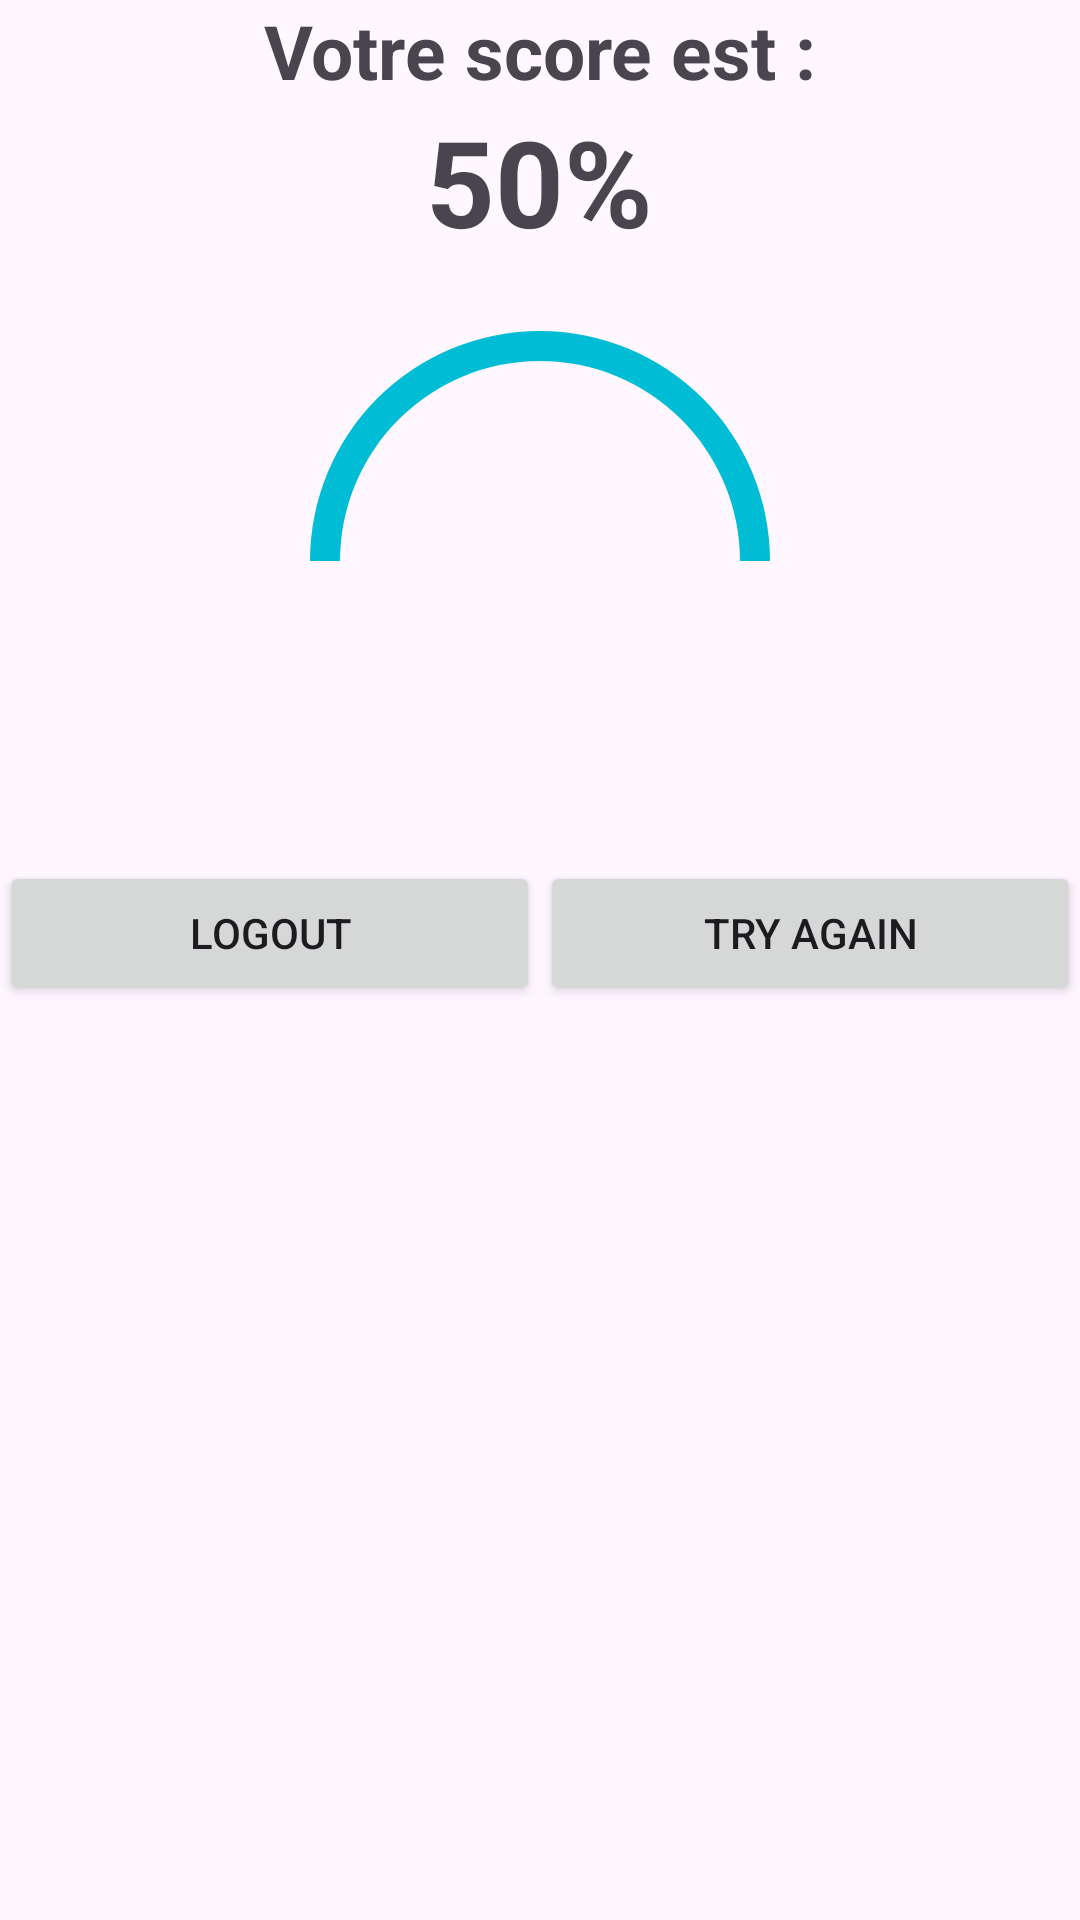

Produce the Android XML layout that renders to this screen, including the resource entries it uses.
<!-- AndroidManifest.xml: application theme Theme.QuizApp_SADIK -->
<!-- res/layout/activity_score.xml -->
<?xml version="1.0" encoding="utf-8"?>
<LinearLayout xmlns:android="http://schemas.android.com/apk/res/android"
    xmlns:app="http://schemas.android.com/apk/res-auto"
    xmlns:tools="http://schemas.android.com/tools"
    android:layout_width="match_parent"
    android:layout_height="match_parent"
    tools:context=".Score"
    android:orientation="vertical"
    android:layout_margin="25dp"
    >

    <ImageView
        android:layout_width="match_parent"
        android:layout_height="wrap_content"
        android:src="@drawable/logoo"/>
    <TextView
        android:layout_width="wrap_content"
        android:layout_height="wrap_content"
        android:text="Votre score est :"
        android:textSize="25dp"
        android:textStyle="bold"
        android:layout_gravity="center"
        />
    <TextView
        android:layout_width="wrap_content"
        android:layout_height="wrap_content"
        android:text="50%"
        android:textSize="40dp"
        android:textStyle="bold"
        android:layout_gravity="center"
        android:id="@+id/tvScore"
        />


    <ProgressBar
        android:id="@+id/progressCircle"
        style="?android:attr/progressBarStyleHorizontal"
        android:layout_width="200dp"
        android:layout_height="200dp"
        android:indeterminate="false"
        android:max="100"
        android:progress="50"
        android:layout_gravity="center"
        android:rotation="-90"
        android:progressDrawable="@drawable/circular_progress_drawable"
    />


    <LinearLayout
        android:layout_width="match_parent"
        android:layout_height="wrap_content"
        android:orientation="horizontal">
        <Button
            android:layout_width="0dp"
            android:layout_height="wrap_content"
            android:layout_weight="2"
            android:text="Logout"
            android:id="@+id/bLogout"/>
        <Button
            android:layout_width="0dp"
            android:layout_height="wrap_content"
            android:layout_weight="2"
            android:text="Try again"
            android:id="@+id/bTry"/>
    </LinearLayout>



</LinearLayout>
<!-- resources referenced by this layout -->
<resources>
  <!-- drawable circular_progress_drawable (drawable) -->
  <rotate xmlns:android="http://schemas.android.com/apk/res/android"
      android:fromDegrees="270"
      android:toDegrees="270"
      android:pivotX="50%"
      android:pivotY="50%" >
      <shape
          android:shape="ring"
          android:thicknessRatio="20"
          android:useLevel="true"
          android:innerRadiusRatio="3">
          <size
              android:width="200dp"
              android:height="200dp" />
          <gradient
              android:type="sweep"
              android:useLevel="true"
              android:startColor="#00BCD4"
              android:endColor="#00BCD4" />
      </shape>
  </rotate>
  <style name="Theme.QuizApp_SADIK" parent="Base.Theme.QuizApp_SADIK" />
  <style name="Base.Theme.QuizApp_SADIK" parent="Theme.Material3.DayNight.NoActionBar">
          
          
      </style>
</resources>
